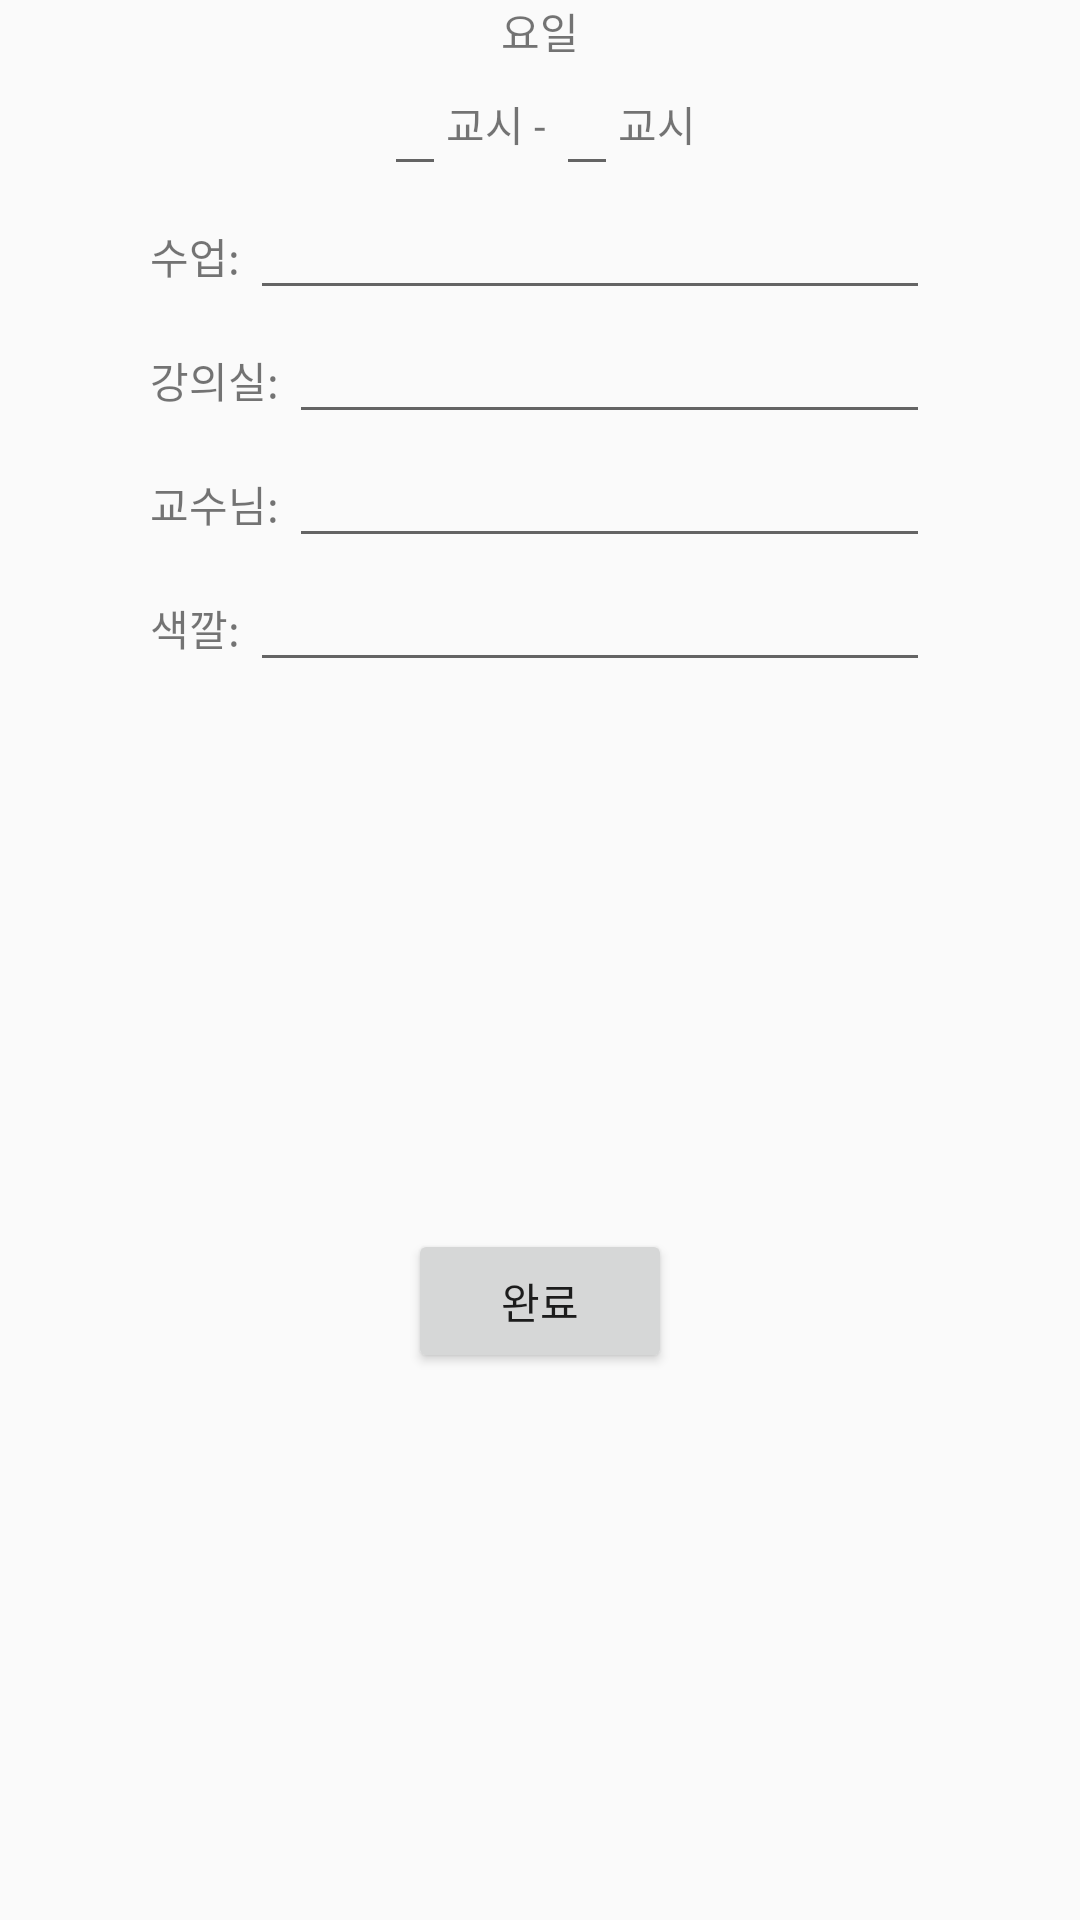

This screen was rendered from an Android layout file. Write that file and the resources it references.
<!-- AndroidManifest.xml: application theme Theme.SmartSchedulerTheme -->
<!-- res/layout/activity_insert_schedule.xml -->
<?xml version="1.0" encoding="utf-8"?>
<LinearLayout xmlns:android="http://schemas.android.com/apk/res/android"
    xmlns:tools="http://schemas.android.com/tools"
    android:id="@+id/activity_insert_schedule"
    android:paddingLeft="50dp"
    android:paddingRight="50dp"
    android:layout_width="match_parent"
    android:layout_height="match_parent"
    android:orientation="vertical"
    tools:context="cnu.mobilesoftware.smartscheduler.InsertScheduleActivity">

    <include layout="@layout/content_schedule" />

    <RelativeLayout
        android:layout_width="match_parent"
        android:layout_height="match_parent">
        <Button
            android:layout_width="wrap_content"
            android:layout_height="wrap_content"
            android:text="완료"
            android:layout_centerInParent="true"
            android:onClick="onClickFinishBtn"/>
    </RelativeLayout>
</LinearLayout>
<!-- res/layout/content_schedule.xml (included above) -->
<?xml version="1.0" encoding="utf-8"?>
<LinearLayout xmlns:android="http://schemas.android.com/apk/res/android"
    android:orientation="vertical" android:layout_width="match_parent"
    android:layout_height="wrap_content">
    <LinearLayout
        android:layout_width="match_parent"
        android:layout_height="wrap_content"
        android:orientation="horizontal"
        android:gravity="center">
        <TextView android:id="@+id/tv_day" android:layout_width="wrap_content" android:layout_height="wrap_content" android:text="요일"/>
    </LinearLayout>

    <LinearLayout
        android:layout_width="match_parent"
        android:layout_height="wrap_content"
        android:orientation="horizontal"
        android:gravity="center">
        <EditText android:id="@+id/et_startTime" android:layout_width="wrap_content" android:layout_height="wrap_content" />
        <TextView android:layout_width="wrap_content" android:layout_height="wrap_content" android:text="교시 - "/>
        <EditText android:id="@+id/et_endTime" android:layout_width="wrap_content" android:layout_height="wrap_content" />
        <TextView android:layout_width="wrap_content" android:layout_height="wrap_content" android:text="교시"/>
    </LinearLayout>

    <LinearLayout
        android:layout_width="match_parent"
        android:layout_height="wrap_content"
        android:orientation="horizontal">
        <TextView android:layout_width="wrap_content" android:layout_height="wrap_content" android:text="수업: "/>
        <EditText android:id="@+id/et_subjectName" android:layout_width="match_parent" android:layout_height="wrap_content" android:maxLines="1"/>
    </LinearLayout>
    <LinearLayout
        android:layout_width="match_parent"
        android:layout_height="wrap_content"
        android:orientation="horizontal">
        <TextView android:layout_width="wrap_content" android:layout_height="wrap_content" android:text="강의실: "/>
        <EditText android:id="@+id/et_classNum" android:layout_width="match_parent" android:layout_height="wrap_content" android:maxLines="1"/>
    </LinearLayout>
    <LinearLayout
        android:layout_width="match_parent"
        android:layout_height="wrap_content"
        android:orientation="horizontal">
        <TextView android:layout_width="wrap_content" android:layout_height="wrap_content" android:text="교수님: "/>
        <EditText android:id="@+id/et_professor" android:layout_width="match_parent" android:layout_height="wrap_content" android:maxLines="1"/>
    </LinearLayout>
    <LinearLayout
        android:layout_width="match_parent"
        android:layout_height="wrap_content"
        android:orientation="horizontal">
        <TextView android:layout_width="wrap_content" android:layout_height="wrap_content" android:text="색깔: "/>
        <EditText android:id="@+id/et_colorOfCell" android:layout_width="match_parent" android:layout_height="wrap_content" android:maxLines="1"/>
    </LinearLayout>
</LinearLayout>
<!-- resources referenced by this layout -->
<resources>
  <style name="Theme.SmartSchedulerTheme" parent="Theme.AppCompat.Light.DarkActionBar">
          <item name="colorPrimary">#FFFFFFFF</item>
          <item name="colorAccent">#FF000000</item>
          <item name="windowActionBar">false</item>
          <item name="windowNoTitle">true</item>
      </style>
</resources>
